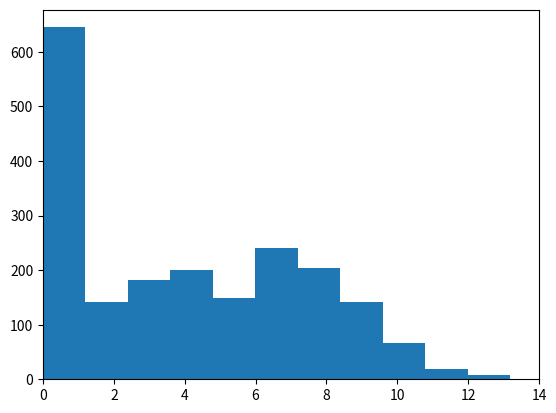

The matplotlib source for this figure:
import numpy as np
import matplotlib.pyplot as plt
import random
import math

class MarkovChain:
    def __init__(self):
        self.transition_matrix = {
            'A': {'A': 0.99, 'B': 0.005, 'C': 0.005},
            'B': {'A': 0.005, 'B': 0.99, 'C': 0.005},
            'C': {'A': 0.001, 'B': 0.004, 'C': 0.995}
        }
        sampleList = ['A','B','C']
        self.current_state = random.choices(sampleList, weights=(10, 10, 10), k=1)[0]


    def next_state(self):
        transition_probabilities = self.transition_matrix[self.current_state]
        next_state = random.choices(list(transition_probabilities.keys()), list(transition_probabilities.values()))[0]
        self.current_state = next_state
        return next_state
    def get_state(self):
        return self.current_state

# Usage example

# Set up the simulation parameters
box_size = 10
num_agents = 20
speed = 0.1*np.ones([num_agents,1])
noise = 0.01
radius = np.zeros(num_agents)
time = 100
const = 10
mc = []
colors = []
social = []
for i in range(num_agents):
    mc.append(MarkovChain())
    colors.append('red')
    social.append(np.random.rand())
    
# Set up the initial positions and velocities of the agents
positions = np.random.uniform(size=(num_agents, 2)) * box_size
velocities = np.random.uniform(size=(num_agents, 2)) * speed
# Define a function to update the velocities of the agents
def update_velocities(positions, velocities, radius, speed, noise):
    # Compute the distances between all pairs of agents
    distances = np.linalg.norm(positions[:, np.newaxis] - positions, axis=2)
    
    # Find the indices of the neighbors within the specified radius
    neighbors=[]
    # Find the indices of the neighbors within the specified radius
    for i in range(num_agents):
       tempneigh = np.argwhere(distances<(radius[i]*social[i]))
       for j in tempneigh:
           if j[0]==i:
               neighbors.append(j)
    
    
    # Compute the average direction of the neighbors
    mean_direction = np.zeros((num_agents, 2))
    for i in range(num_agents):
        sum_direction = np.zeros(2)
        count = 0
        for j in neighbors:
            if j[0] == i:
                weight = abs(np.dot(positions[j[1]]-positions[j[0]],velocities[j[0]]))
                #sum_direction += weight * velocities[j[1]]
                #count += weight
                sum_direction += velocities[j[1]]*speed[j[1]]*weight
                count += speed[j[1]]*weight
        if count > 0:
            mean_direction[i] = sum_direction / count
    
    # Add some random noise to the direction
    noise_vector = np.random.normal(size=(num_agents, 2)) * noise
    
    # Normalize the direction and set the velocity of each agent
    norm = np.linalg.norm(mean_direction, axis=1)
    norm[norm == 0] = 1  # Avoid division by zero
    mean_direction /= norm[:, np.newaxis]
    for i in range(len(mean_direction)):
        if mean_direction[i][0] == 0 and mean_direction[i][1] == 0:
            velocities[i]+=noise_vector[i]
        else:
            velocities[i] = mean_direction[i] * speed[i] + noise_vector[i]
    normv = np.linalg.norm(velocities, axis=1)
    normv[normv == 0] = 1  # Avoid division by zero
    for i in range(num_agents):
        velocities[i] = velocities[i]/normv[i] * speed[i]
    #for i in range(num_agents):
        #sum_direction = np.zeros(2)
        #count = 0
        #for j in neighbors:
            #if j[0] == i:
                #weight = abs(np.dot(positions[j[1]]-positions[j[0]],velocities[j[0]])/speed)
                #sum_direction += weight * velocities[j[1]]
                #count += weight
        #if count > 0:
            #mean_direction[i] = sum_direction / count
        #if mean_direction[i][0] == 0 and mean_direction[i][1] == 0 :
            #mean_direction[i]=positions[i]
    
    # Add some random noise to the direction
    #noise_vector = np.random.normal(size=(num_agents, 2)) * noise
    #mean_direction += noise_vector
    
    # Normalize the direction and set the velocity of each agent
    #norm = np.linalg.norm(mean_direction, axis=1)
    #norm[norm == 0] = 1  # Avoid division by zero
    #mean_direction /= norm[:, np.newaxis]
    #for i in range(len(mean_direction)):
        #if mean_direction[i][0] == 0 and mean_direction[i][1] == 0:
            #velocities[i]=velocities[i]
        #else:
            #velocities[i] = mean_direction[i] * speed
    
    return velocities
# Run the simulation and display the results
fig, (ax1,ax2) = plt.subplots(1,2)

disthist = np.zeros((time, num_agents))
for i in range(time):
    # Update the velocities of the agents
    



    velocities = update_velocities(positions, velocities, radius, speed, noise)
    
    # Update the positions of the agents
    #print(colors)

    for j in range(num_agents):
        current_state = mc[j].next_state()
        #print(current_state)
        if current_state == 'A':
            speed[j] = 0.05
            colors[j] = 'black'
            noise = 0.005
            radius[j] = 2 * social[j]
            const = 10
        elif current_state == 'B':
            speed[j] = 0.05
            colors[j] = 'blue'
            noise = 0.005
            radius[j] = 0.2 * social[j]
            const = 12
        else:
            speed[j] = 0.005
            colors[j] = 'grey'
            noise = 0.0005
            radius[j] = 0
            const = 20
        a=10000; b=10000; c=10000; d=10000;
        if velocities[j][0]>0:
            a=(box_size-positions[j][0])/velocities[j][0]
        else:
            b=(0-positions[j][0])/velocities[j][0]

        if velocities[j][1]>0:
            c=(box_size-positions[j][1])/velocities[j][1]
        else:
            d=(0-positions[j][1])/velocities[j][1]
        weight = 0
        if a<b and a<c and a<d:
            if a<0:
                a=0
            distance = a * speed[j] 
            disthist[i][j]=distance

            weight = math.exp(-const*distance/box_size)
            sample = [0, 1]
            randomval= random.choices(sample, weights=(weight, 1-weight), k=1)
            
            if randomval[0] == 0:
                veladj = np.random.normal(size=2) * noise
                velocities[j][0]=-1*velocities[j][0]+veladj[0]
                velocities[j][1]+=veladj[1]
        elif b<c and b<d:
            if b<0:
                b=0
            distance = b * speed[j]
            #if i==randtime:
                #disthist[j]=distance

            weight = math.exp(-const*distance/box_size)
            sample = [0, 1]
            randomval= random.choices(sample, weights=(weight, 1-weight), k=1)
            if randomval[0] == 0:
                veladj = np.random.normal(size=2) * noise
                velocities[j][0]=-1*velocities[j][0]+veladj[0]
                velocities[j][1]+=veladj[1]
        elif c<d:
            if c<0:
                c=0
            distance = c * speed[j]
            
            disthist[i][j]=distance
            weight = math.exp(-const*distance/box_size)
            sample = [0, 1]
            randomval= random.choices(sample, weights=(weight, 1-weight), k=1)
            if randomval[0] == 0:
                veladj = np.random.normal(size=2) * noise
                velocities[j][1]=-1*velocities[j][1]+veladj[0]
                velocities[j][0]+=veladj[1]
        else:
            if d<0:
                d=0
            distance = d * speed[j]
            disthist[i][j]=distance
            weight = math.exp(-const*distance/box_size)
            sample = [0, 1]
            randomval= random.choices(sample, weights=(weight, 1-weight), k=1)
            if randomval[0] == 0:
                veladj = np.random.normal(size=2) * noise
                velocities[j][1]=-1*velocities[j][1]+veladj[0]
                velocities[j][0]+=veladj[1]
    
    positions += velocities
            
    #positions %= box_size
    cmap = plt.get_cmap('Blues')
    cols = cmap(social)
    # Plot the agents as arrows
    ax1.clear()
    ax1.quiver(positions[:, 0], positions[:, 1], velocities[:, 0], velocities[:, 1], color=cols,
              units='xy', scale=0.1, headwidth=2)
    ax1.set_xlim(0, box_size)
    ax1.set_ylim(0, box_size)
    ax2.clear()
    ax2.hist(disthist[i], bins=5)
    ax2.set_xlim(0, box_size+4)
    ax2.set_ylim(0, num_agents)
    plt.pause(0.001)

#plt.show()
#plt.close()
#fig, ax = plt.subplots()
plt.show()
plt.close()
plt.hist(disthist.flatten(), bins=80)
plt.xlim(0, box_size+4)
plt.show()
